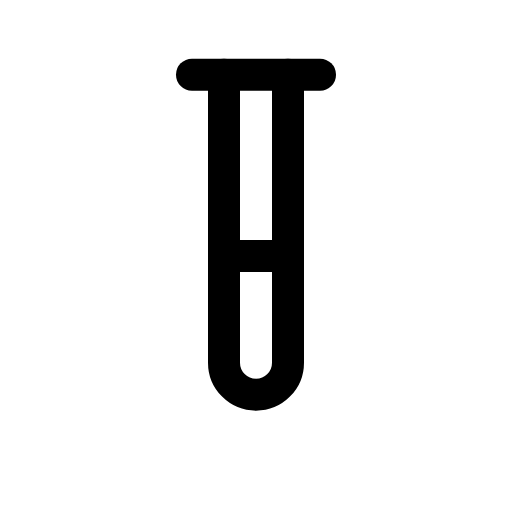
t = 0.00 s
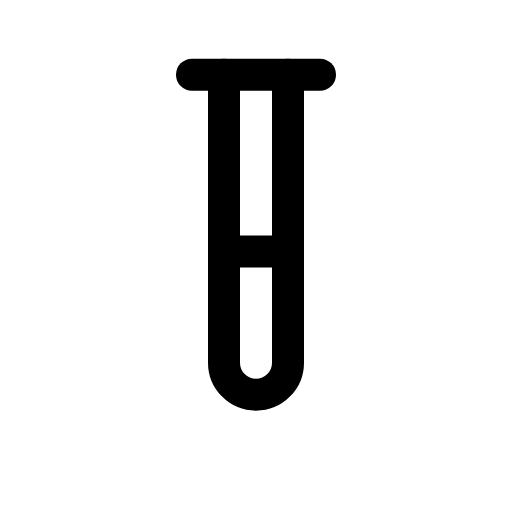
t = 0.11 s
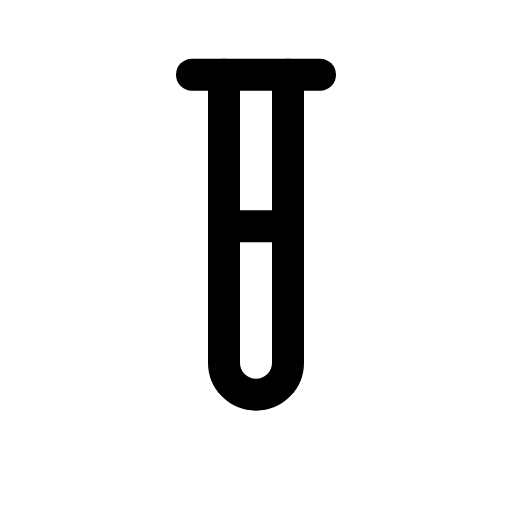
t = 0.34 s
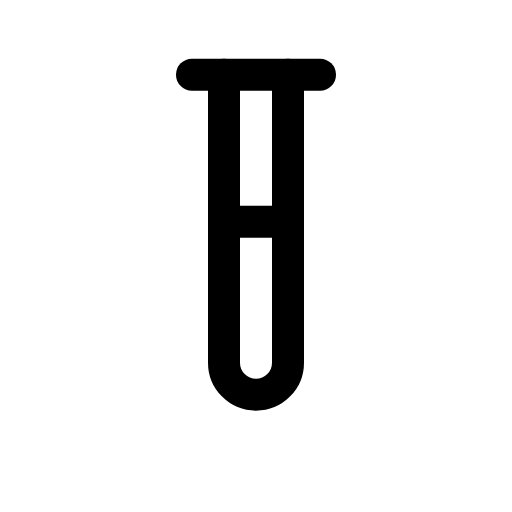
t = 0.45 s
t = 0.56 s: frame unchanged from t = 0.34 s, image omitted
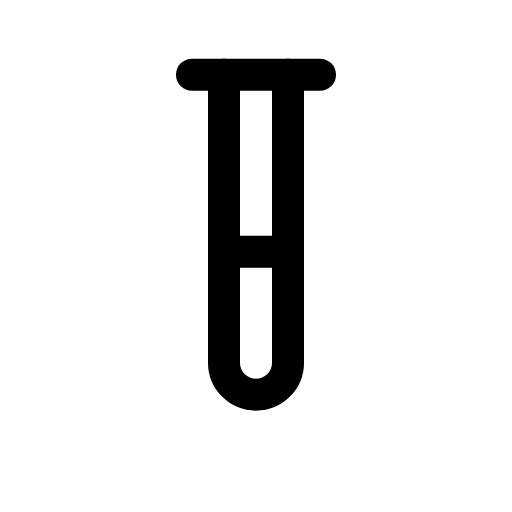
t = 0.79 s

The animated SVG that drew these frames (rendered in a browser with its animation timeline set to each time). Animation: 1 CSS @keyframes rule; one cycle of 0.90 s, repeats indefinitely.

<svg xmlns="http://www.w3.org/2000/svg" viewBox="0 0 24 24" width="24" height="24" class="rd-a-test-tube" data-rd-animate="hover"><style>.rd-a-test-tube{overflow:visible}.rd-a-test-tube *{transform-box:view-box}@media (prefers-reduced-motion:no-preference){.rd-a-test-tube[data-rd-animate="hover"]:hover .p0,:hover>.rd-a-test-tube[data-rd-animate="parent"] .p0,.rd-a-test-tube[data-rd-animate="play"] .p0,.rd-a-test-tube[data-rd-animate="loop"] .p0{animation:rd-test-tube-f0 calc(0.9s*var(--rd-speed,1)) ease-in-out;animation-delay:calc((0s + var(--k)*0s)*var(--rd-speed,1))}.rd-a-test-tube[data-rd-animate="loop"] *{animation-iteration-count:infinite!important}@keyframes rd-test-tube-f0{0%,100%{translate:0 0}50%{translate:0 -1.6px}}}</style><g fill="none" stroke="currentColor" stroke-linecap="round" stroke-linejoin="round" stroke-width="1.5"><path d="M9 3.5h6"/><path d="M10.5 3.5v13.5a1.5 1.5 0 0 0 3 0V3.5"/><g><g class="p0" style="--k:0;--s:1"><path d="M10.5 12h3"/></g></g></g></svg>
